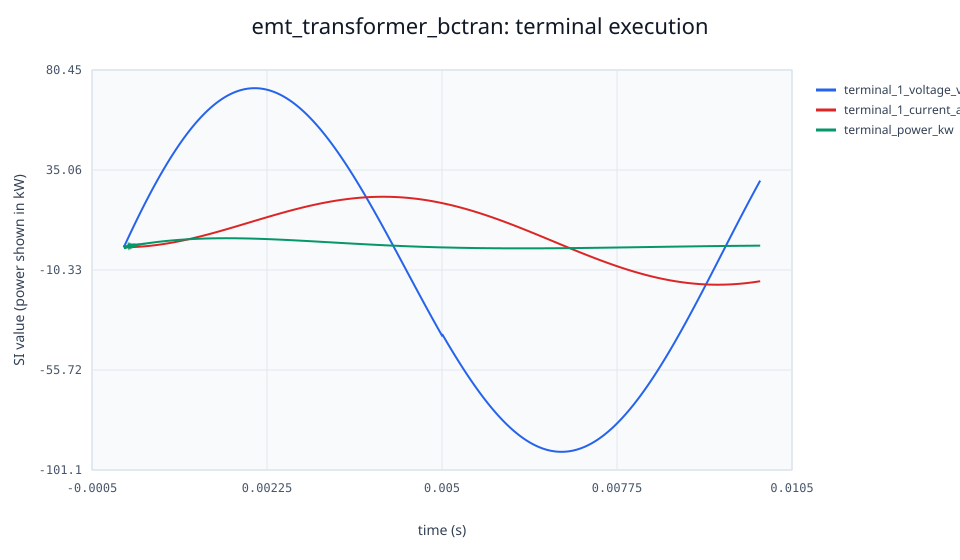

Data behind this chart, as committed beside it:
time_s, terminal_1_voltage_v, terminal_1_current_a, terminal_power_kw, supplied_energy_j, maximum_network_kcl_residual_a
0, 0, 0, 0, 0, 0
1e-05, 0.6034, 0.01246, 0.857, 0.002143, 1.95399252334e-14
2e-05, 1.252, 0.002485, -0.7371, 0.003029, 3.10862446895e-15
3e-05, 1.855, 0.01476, 0.8448, 0.00385, 3.33066907388e-15
4e-05, 2.497, 0.008034, -0.4919, 0.00582, 3.21964677141e-15
5e-05, 3.1, 0.02038, 0.8493, 0.007815, 2.88657986403e-15
6e-05, 3.736, 0.01665, -0.2701, 0.01086, 3.5527136788e-15
7e-05, 4.338, 0.02928, 0.8679, 0.014, 3.33066907388e-15
8e-05, 4.968, 0.02832, -0.0681, 0.0181, 4.05231403988e-15
9e-05, 5.569, 0.04142, 0.8984, 0.02237, 3.77475828373e-15
0.0001, 6.193, 0.04305, 0.1171, 0.02752, 2.10942374679e-15
0.00011, 6.792, 0.05677, 0.9388, 0.03288, 3.5527136788e-15
0.00012, 7.411, 0.06082, 0.2879, 0.03907, 3.66373598126e-15
0.00013, 8.008, 0.07529, 0.9875, 0.04551, 3.33066907388e-15
0.00014, 8.622, 0.08163, 0.4464, 0.05272, 1.99840144433e-15
0.00015, 9.217, 0.09695, 1.043, 0.06021, 2.22044604925e-15
0.00016, 9.825, 0.1055, 0.5943, 0.06842, 2.88657986403e-15
0.00017, 10.42, 0.1217, 1.104, 0.07695, 3.10862446895e-15
0.00018, 11.02, 0.1323, 0.7331, 0.08615, 3.5527136788e-15
0.00019, 11.61, 0.1496, 1.169, 0.09568, 3.10862446895e-15
0.0002, 12.21, 0.1621, 0.8639, 0.1059, 3.5527136788e-15
0.00021, 12.8, 0.1805, 1.237, 0.1164, 3.99680288865e-15
0.00022, 13.39, 0.1949, 0.9876, 0.1275, 3.10862446895e-15
0.00023, 13.97, 0.2144, 1.309, 0.139, 1.7763568394e-15
0.00024, 14.56, 0.2307, 1.105, 0.1511, 3.5527136788e-15
0.00025, 15.14, 0.2514, 1.382, 0.1635, 2.22044604925e-15
0.00026, 15.72, 0.2694, 1.217, 0.1765, 2.6645352591e-15
0.00027, 16.3, 0.2912, 1.457, 0.1899, 3.10862446895e-15
0.00028, 16.88, 0.311, 1.325, 0.2038, 3.99680288865e-15
0.00029, 17.45, 0.3341, 1.532, 0.2181, 2.6645352591e-15
0.0003, 18.03, 0.3555, 1.428, 0.2329, 3.5527136788e-15
0.00031, 18.6, 0.3798, 1.609, 0.2481, 3.5527136788e-15
0.00032, 19.17, 0.4028, 1.527, 0.2638, 3.10862446895e-15
0.00033, 19.73, 0.4285, 1.685, 0.2799, 3.99680288865e-15
0.00034, 20.29, 0.453, 1.622, 0.2964, 3.5527136788e-15
0.00035, 20.85, 0.4799, 1.761, 0.3133, 3.5527136788e-15
0.00036, 21.41, 0.506, 1.715, 0.3307, 3.5527136788e-15
0.00037, 21.97, 0.5343, 1.837, 0.3485, 3.5527136788e-15
0.00038, 22.53, 0.5619, 1.804, 0.3667, 3.99680288865e-15
0.00039, 23.08, 0.5914, 1.912, 0.3852, 3.5527136788e-15
0.0004, 23.63, 0.6205, 1.89, 0.4043, 2.6645352591e-15
0.00041, 24.17, 0.6513, 1.987, 0.4236, 2.6645352591e-15
0.00042, 24.72, 0.6818, 1.974, 0.4434, 2.6645352591e-15
0.00043, 25.26, 0.7139, 2.061, 0.4636, 3.5527136788e-15
0.00044, 25.8, 0.7459, 2.055, 0.4842, 2.6645352591e-15
0.00045, 26.34, 0.7792, 2.134, 0.5051, 3.5527136788e-15
0.00046, 26.88, 0.8126, 2.134, 0.5265, 2.6645352591e-15
0.00047, 27.41, 0.8473, 2.205, 0.5482, 3.5527136788e-15
0.00048, 27.94, 0.882, 2.211, 0.5703, 2.6645352591e-15
0.00049, 28.47, 0.918, 2.276, 0.5927, 2.6645352591e-15
0.0005, 28.99, 0.9541, 2.286, 0.6155, 3.5527136788e-15
0.00051, 29.52, 0.9913, 2.345, 0.6387, 2.6645352591e-15
0.00052, 30.04, 1.029, 2.358, 0.6622, 4.4408920985e-15
0.00053, 30.55, 1.067, 2.413, 0.686, 3.5527136788e-15
0.00054, 31.07, 1.106, 2.429, 0.7103, 3.5527136788e-15
0.00055, 31.58, 1.146, 2.48, 0.7348, 2.6645352591e-15
0.00056, 32.09, 1.186, 2.498, 0.7597, 1.7763568394e-15
0.00057, 32.6, 1.227, 2.545, 0.7849, 3.5527136788e-15
0.00058, 33.1, 1.268, 2.565, 0.8105, 3.5527136788e-15
0.00059, 33.61, 1.31, 2.609, 0.8363, 2.6645352591e-15
... 941 more rows
